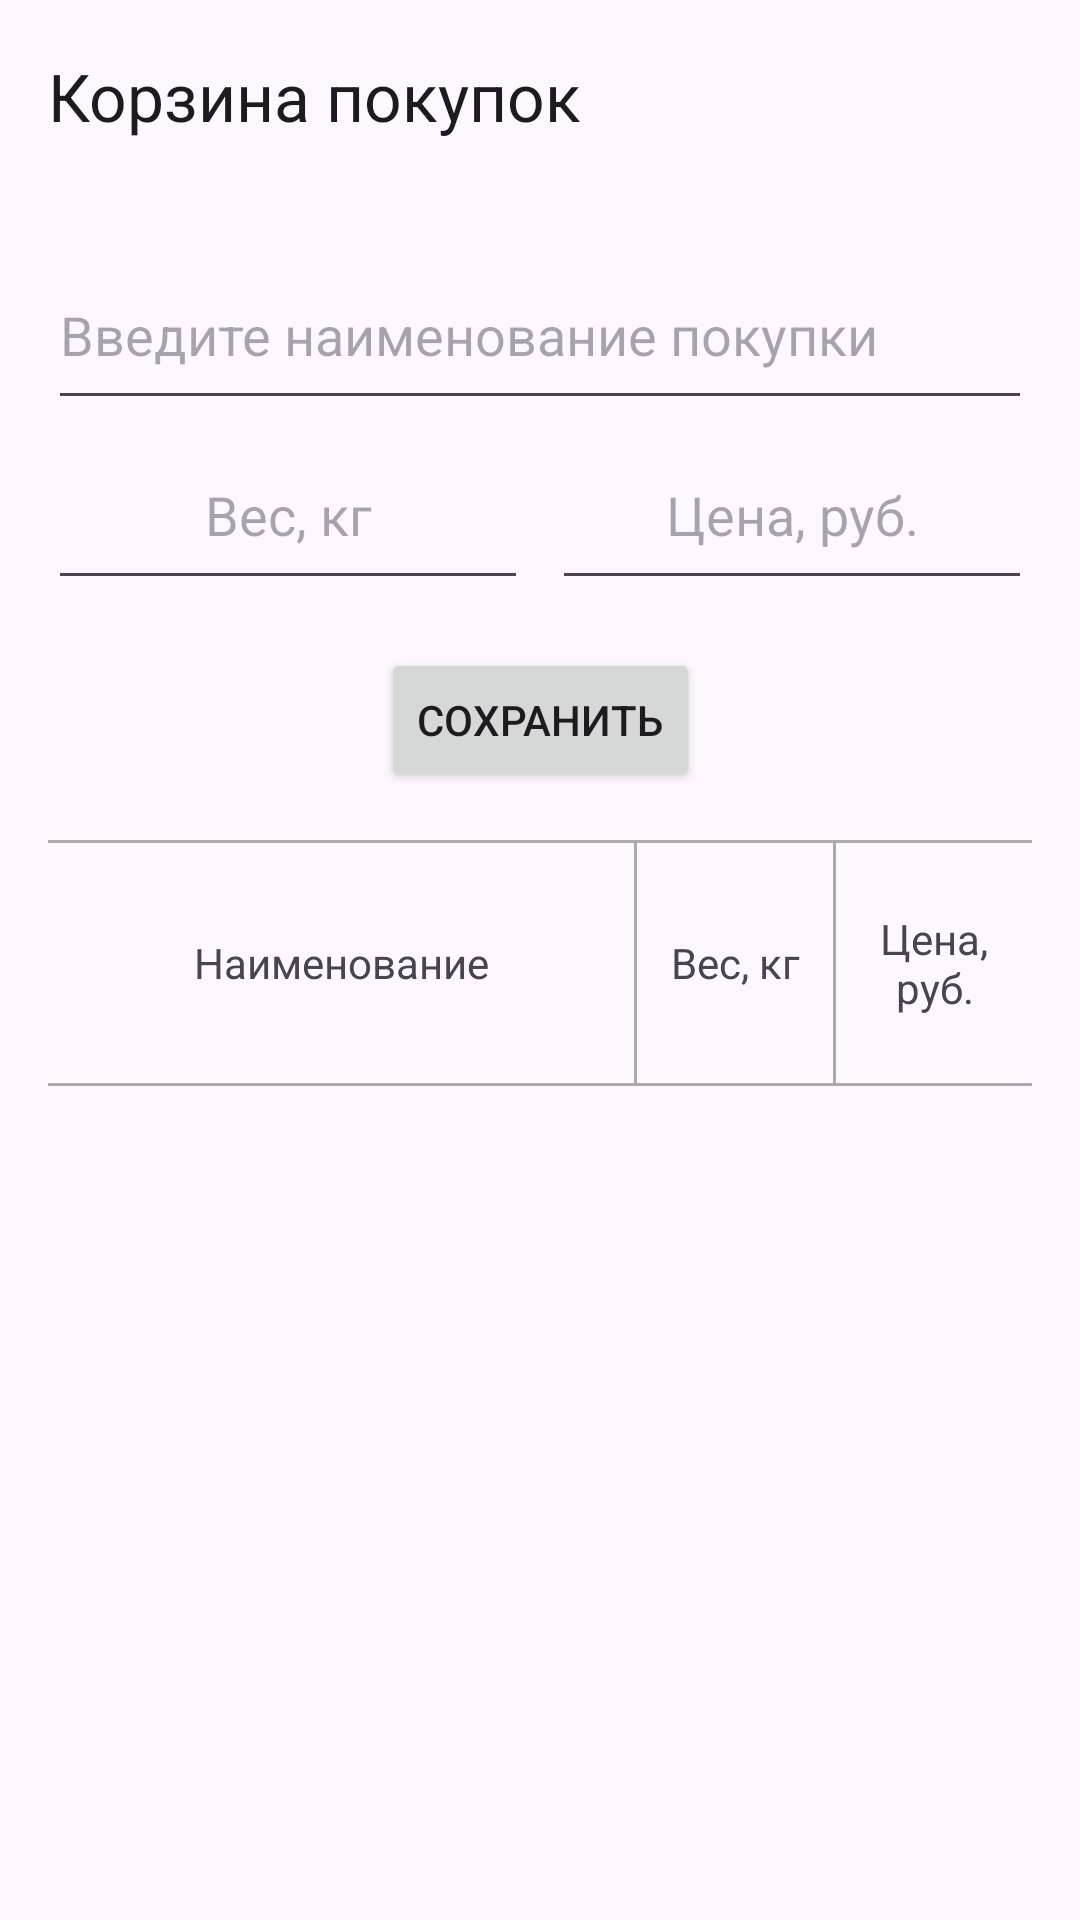

Write the Android layout XML for this screen, with the resource values it uses.
<!-- AndroidManifest.xml: application theme Theme.КорзинаПокупок -->
<!-- res/layout/activity_main.xml -->
<?xml version="1.0" encoding="utf-8"?>
<androidx.constraintlayout.widget.ConstraintLayout xmlns:android="http://schemas.android.com/apk/res/android"
    xmlns:app="http://schemas.android.com/apk/res-auto"
    xmlns:tools="http://schemas.android.com/tools"
    android:id="@+id/main"
    android:layout_width="match_parent"
    android:layout_height="match_parent"
    tools:context=".MainActivity">

    <View
        android:layout_width="0dp"
        android:layout_height="0dp"
        android:id="@+id/status_bar"
        app:layout_constraintTop_toTopOf="parent"
        app:layout_constraintStart_toStartOf="parent"
        app:layout_constraintEnd_toEndOf="parent"/>

    <androidx.appcompat.widget.Toolbar
        android:layout_width="match_parent"
        android:layout_height="?attr/actionBarSize"
        app:layout_constraintStart_toStartOf="parent"
        app:layout_constraintEnd_toEndOf="parent"
        app:layout_constraintTop_toBottomOf="@id/status_bar"
        app:title="@string/app_name"
        android:id="@+id/toolbar"/>

    <androidx.constraintlayout.widget.ConstraintLayout
        android:layout_width="0dp"
        android:layout_height="0dp"
        app:layout_constraintStart_toStartOf="parent"
        app:layout_constraintEnd_toEndOf="parent"
        app:layout_constraintTop_toBottomOf="@id/toolbar"
        app:layout_constraintBottom_toBottomOf="parent"
        android:padding="@dimen/padding_big">

        <EditText
            android:layout_width="0dp"
            android:layout_height="@dimen/height_of_et"
            app:layout_constraintTop_toTopOf="parent"
            app:layout_constraintStart_toStartOf="parent"
            app:layout_constraintEnd_toEndOf="parent"
            android:id="@+id/et_name"
            android:hint="@string/et_name"
            />

        <LinearLayout
            android:id="@+id/ll_weight_price"
            android:layout_width="0dp"
            android:layout_height="@dimen/height_of_et"
            app:layout_constraintTop_toBottomOf="@id/et_name"
            app:layout_constraintStart_toStartOf="parent"
            app:layout_constraintEnd_toEndOf="parent"
            android:orientation="horizontal">

            <EditText
                android:layout_weight="1"
                android:layout_width="0dp"
                android:layout_height="60dp"
                android:id="@+id/et_weight"
                android:hint="@string/et_weight"
                android:gravity="center"
                android:inputType="numberDecimal"
                android:layout_marginEnd="@dimen/margin_small"
                />

            <EditText
                android:layout_weight="1"
                android:layout_width="0dp"
                android:layout_height="60dp"
                android:id="@+id/et_price"
                android:hint="@string/et_price"
                android:gravity="center"
                android:inputType="numberDecimal"
                android:layout_marginStart="@dimen/margin_small"
                />
        </LinearLayout>

        <Button
            android:layout_width="wrap_content"
            android:layout_height="wrap_content"
            app:layout_constraintTop_toBottomOf="@id/ll_weight_price"
            android:layout_marginTop="@dimen/margin_big"
            app:layout_constraintStart_toStartOf="parent"
            app:layout_constraintEnd_toEndOf="parent"
            android:id="@+id/btn_save"
            android:text="@string/btn_save"/>

        <LinearLayout
            android:id="@+id/ll_list_header"
            android:layout_width="match_parent"
            android:layout_height="wrap_content"
            android:layout_marginTop="@dimen/margin_big"
            app:layout_constraintStart_toStartOf="parent"
            app:layout_constraintEnd_toEndOf="parent"
            app:layout_constraintTop_toBottomOf="@id/btn_save"
            android:orientation="vertical">

            <View
                android:layout_width="match_parent"
                android:layout_height="1dp"
                android:background="@android:color/darker_gray"
                />

        <include layout="@layout/list_header"/>

            <View
                android:layout_width="match_parent"
                android:layout_height="1dp"
                android:background="@android:color/darker_gray"
                />

        </LinearLayout>

        <ListView
            android:id="@+id/lv_items"
            android:layout_width="match_parent"
            android:layout_height="0dp"
            app:layout_constraintStart_toStartOf="parent"
            app:layout_constraintEnd_toEndOf="parent"
            app:layout_constraintBottom_toBottomOf="parent"
            app:layout_constraintTop_toBottomOf="@id/ll_list_header"
            tools:listitem="@layout/list_item"/>

    </androidx.constraintlayout.widget.ConstraintLayout>

</androidx.constraintlayout.widget.ConstraintLayout>
<!-- res/layout/list_header.xml (included above) -->
<?xml version="1.0" encoding="utf-8"?>
<LinearLayout xmlns:android="http://schemas.android.com/apk/res/android"
    xmlns:app="http://schemas.android.com/apk/res-auto"
    android:layout_width="match_parent"
    android:layout_height="80dp"
    android:orientation="horizontal"
    android:id="@+id/list_header">

    <TextView
        android:layout_width="0dp"
        android:layout_height="match_parent"
        android:id="@+id/tv_name"
        android:layout_weight="3"
        android:text="Наименование"
        android:padding="@dimen/padding_main"
        android:textStyle="normal"
        android:gravity="center"
        />

    <View
        android:layout_width="1dp"
        android:layout_height="match_parent"
        android:background="@android:color/darker_gray"
        />

    <TextView
        android:layout_width="0dp"
        android:layout_height="match_parent"
        android:id="@+id/tv_weight"
        android:layout_weight="1"
        android:text="Вес, кг"
        android:padding="@dimen/padding_main"
        android:textStyle="normal"
        android:gravity="center"
        />

    <View
        android:layout_width="1dp"
        android:layout_height="match_parent"
        android:background="@android:color/darker_gray"
        />

    <TextView
        android:layout_width="0dp"
        android:layout_height="match_parent"
        android:id="@+id/tv_price"
        android:layout_weight="1"
        android:text="Цена, руб."
        android:padding="@dimen/padding_main"
        android:textStyle="normal"
        android:gravity="center"
        />

</LinearLayout>
<!-- res/layout/list_item.xml (included above) -->
<?xml version="1.0" encoding="utf-8"?>
<LinearLayout xmlns:android="http://schemas.android.com/apk/res/android"
    android:layout_width="match_parent"
    android:layout_height="60dp"
    android:orientation="horizontal">

    <TextView
        android:layout_width="0dp"
        android:layout_height="match_parent"
        android:id="@+id/tv_name"
        android:layout_weight="3"
        android:text="Здесь будет наименование товара"
        android:padding="@dimen/padding_main"
        android:textStyle="normal"
        android:gravity="center_vertical"
        />

    <View
        android:layout_width="1dp"
        android:layout_height="match_parent"
        android:background="@android:color/darker_gray"
        />

    <TextView
        android:layout_width="0dp"
        android:layout_height="match_parent"
        android:id="@+id/tv_weight"
        android:layout_weight="1"
        android:text="Вес"
        android:padding="@dimen/padding_main"
        android:textStyle="normal"
        android:gravity="center"
        />

    <View
        android:layout_width="1dp"
        android:layout_height="match_parent"
        android:background="@android:color/darker_gray"

        />

    <TextView
        android:layout_width="0dp"
        android:layout_height="match_parent"
        android:id="@+id/tv_price"
        android:layout_weight="1"
        android:text="Цена"
        android:padding="@dimen/padding_main"
        android:textStyle="normal"
        android:gravity="center"
        />


</LinearLayout>
<!-- resources referenced by this layout -->
<resources>
  <dimen name="height_of_et">60dp</dimen>
  <dimen name="margin_big">16dp</dimen>
  <dimen name="margin_small">4dp</dimen>
  <dimen name="padding_big">16dp</dimen>
  <dimen name="padding_main">8dp</dimen>
  <string name="app_name">Корзина покупок</string>
  <string name="btn_save">Сохранить</string>
  <string name="et_name">Введите наименование покупки</string>
  <string name="et_price">Цена, руб.</string>
  <string name="et_weight">Вес, кг</string>
  <style name="Theme.КорзинаПокупок" parent="Base.Theme.КорзинаПокупок" />
  <style name="Base.Theme.КорзинаПокупок" parent="Theme.Material3.DayNight.NoActionBar">
          
          
      </style>
</resources>
